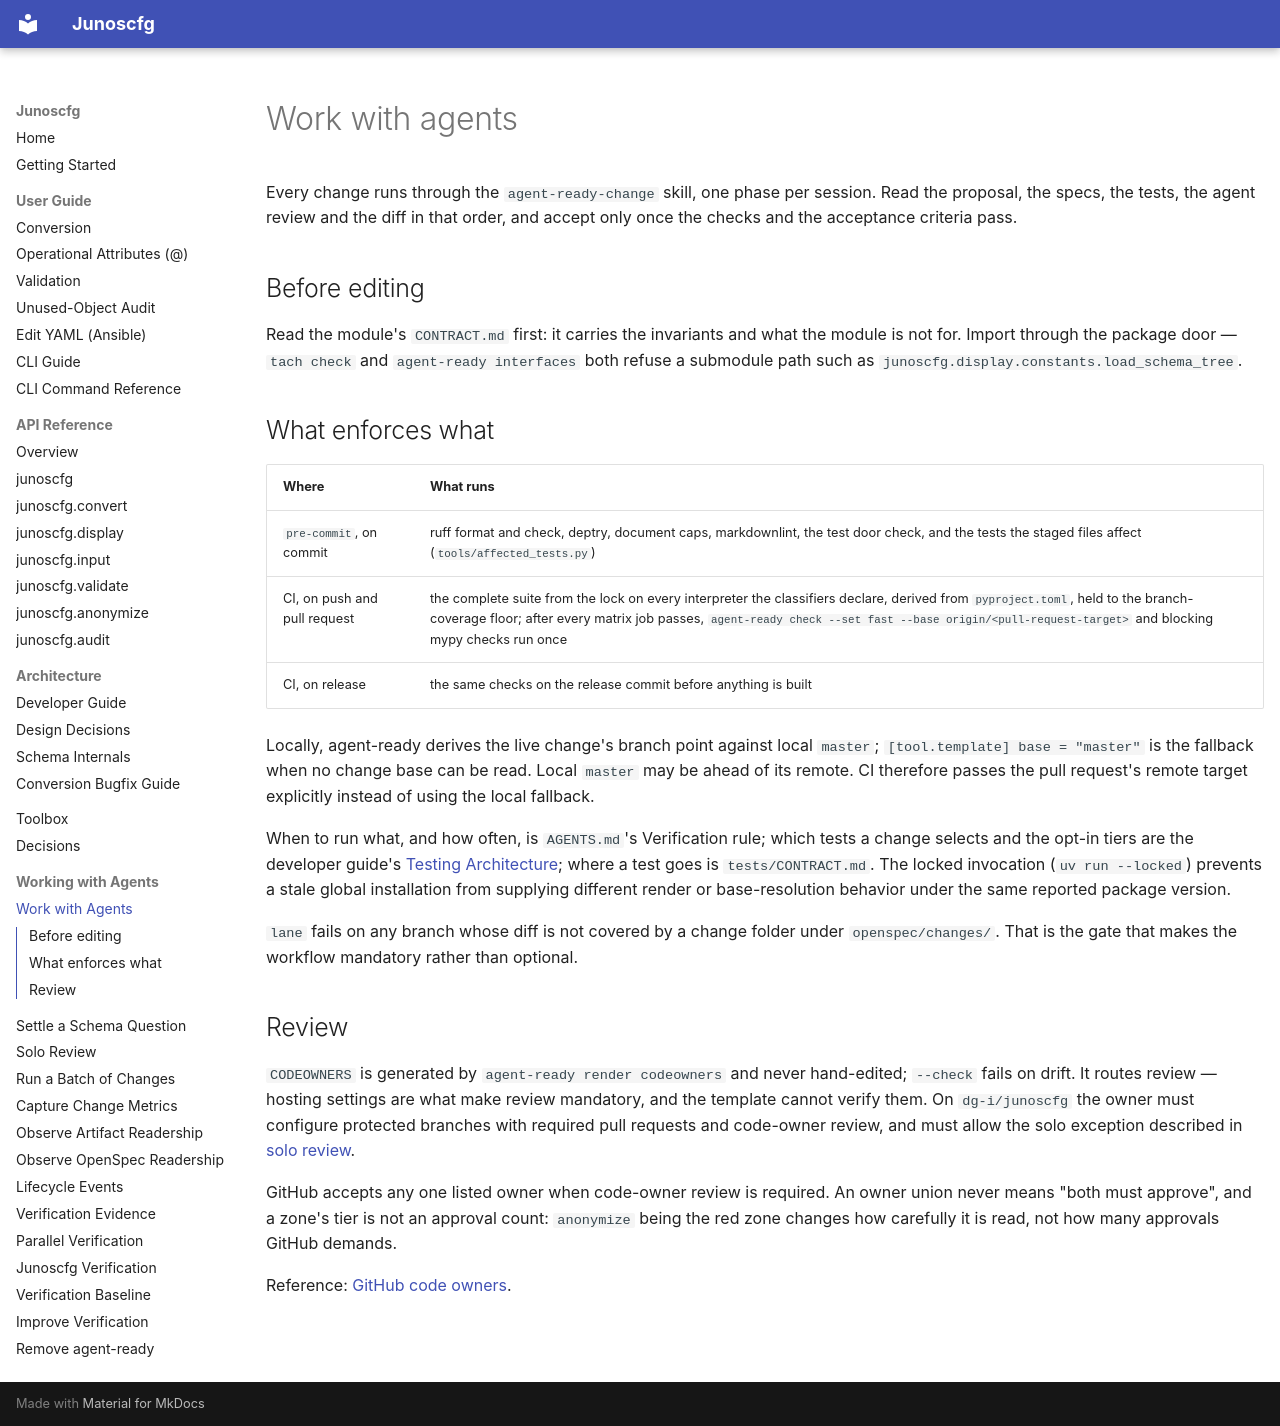

repository: dg-i/junoscfg · page: how-to/work-with-agents/index.html · generator: mkdocs

# Work with agents

Every change runs through the `agent-ready-change` skill, one phase per
session. Read the proposal, the specs, the tests, the agent review and the diff
in that order, and accept only once the checks and the acceptance criteria pass.

## Before editing

Read the module's `CONTRACT.md` first: it carries the invariants and what the
module is not for. Import through the package door — `tach check` and
`agent-ready interfaces` both refuse a submodule path such as
`junoscfg.display.constants.load_schema_tree`.

## What enforces what

| Where | What runs |
|---|---|
| `pre-commit`, on commit | ruff format and check, deptry, document caps, markdownlint, the test door check, and the tests the staged files affect (`tools/affected_tests.py`) |
| CI, on push and pull request | the complete suite from the lock on every interpreter the classifiers declare, derived from `pyproject.toml`, held to the branch-coverage floor; after every matrix job passes, `agent-ready check --set fast --base origin/<pull-request-target>` and blocking mypy checks run once |
| CI, on release | the same checks on the release commit before anything is built |

Locally, agent-ready derives the live change's branch point against local
`master`; `[tool.template] base = "master"` is the fallback when no change base
can be read. Local `master` may be ahead of its remote. CI therefore passes the
pull request's remote target explicitly instead of using the local fallback.

When to run what, and how often, is `AGENTS.md`'s Verification rule; which
tests a change selects and the opt-in tiers are the developer guide's
[Testing Architecture](../architecture/developer-guide.md#testing-architecture);
where a test goes is `tests/CONTRACT.md`. The locked invocation
(`uv run --locked`) prevents a stale global installation from supplying
different render or base-resolution behavior under the same reported package
version.

`lane` fails on any branch whose diff is not covered by a change folder under
`openspec/changes/`. That is the gate that makes the workflow mandatory rather
than optional.

## Review

`CODEOWNERS` is generated by `agent-ready render codeowners` and never
hand-edited; `--check` fails on drift. It routes review — hosting settings are
what make review mandatory, and the template cannot verify them. On
`dg-i/junoscfg` the owner must configure protected branches with required pull
requests and code-owner review, and must allow the solo exception described in
[solo review](solo-review.md).

GitHub accepts any one listed owner when code-owner review is required. An
owner union never means "both must approve", and a zone's tier is not an
approval count: `anonymize` being the red zone changes how carefully it is
read, not how many approvals GitHub demands.

Reference: [GitHub code owners](https://docs.github.com/en/repositories/managing-your-repositorys-settings-and-features/customizing-your-repository/about-code-owners).
